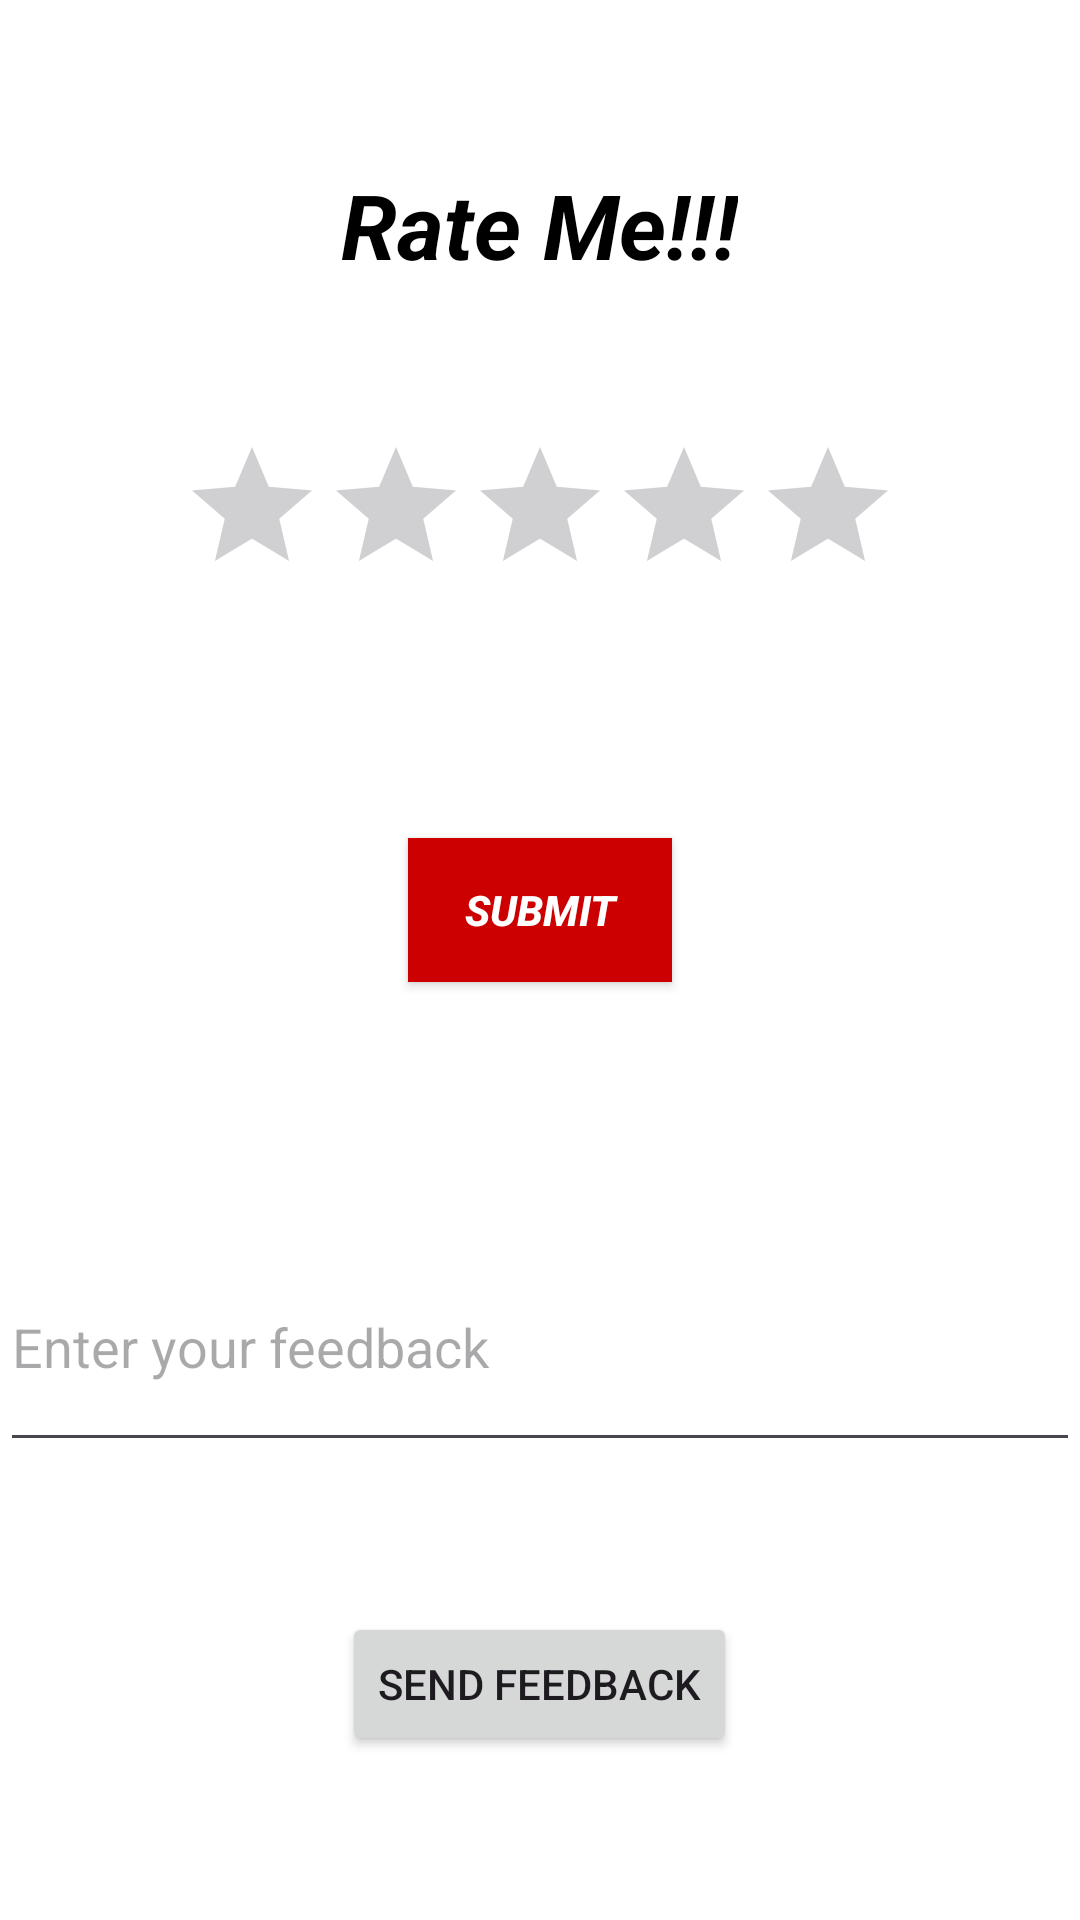

Here is an Android app screen rendered from its layout file. Give the layout XML and the strings, colors and styles it references.
<!-- AndroidManifest.xml: application theme Theme.ResumeScreening -->
<!-- res/layout/activity_rating_bar.xml -->
<?xml version="1.0" encoding="utf-8"?>
<LinearLayout
    android:layout_width="match_parent"
    android:layout_height="match_parent"
    android:orientation="vertical"
    android:gravity="center"
    xmlns:android="http://schemas.android.com/apk/res/android"
    xmlns:tools="http://schemas.android.com/tools"
    xmlns:app="http://schemas.android.com/apk/res-auto"

    tools:context=".Rating"
    android:background="#FFFFFF">

    <TextView
        android:id="@+id/textView"
        android:layout_width="wrap_content"
        android:layout_height="wrap_content"
        android:text="Rate Me!!!"
        android:textColor="@android:color/background_dark"
        android:textSize="30sp"
        android:textStyle="bold|italic"
        tools:layout_editor_absoluteX="127dp"
        tools:layout_editor_absoluteY="28dp"
        android:layout_marginBottom="20dp"/>

    <RatingBar
android:id="@+id/ratingBar"
android:layout_width="wrap_content"
android:layout_height="wrap_content"
android:layout_marginTop="30dp"
android:background="#FFFFFF"
app:layout_constraintLeft_toLeftOf="parent"
app:layout_constraintRight_toRightOf="parent"
app:layout_constraintTop_toTopOf="parent"
tools:layout_constraintLeft_creator="1"
tools:layout_constraintRight_creator="1"
tools:layout_constraintTop_creator="1" />


<TextView
android:id="@+id/textView2"
android:layout_width="wrap_content"
android:layout_height="wrap_content"
android:layout_marginTop="20dp"
android:textColorHint="#000000"
android:textSize="24sp"
app:layout_constraintLeft_toLeftOf="parent"
app:layout_constraintRight_toRightOf="parent"
app:layout_constraintTop_toBottomOf="@+id/ratingBar"
tools:layout_constraintRight_creator="1"
tools:layout_constraintLeft_creator="1"
    android:layout_marginBottom="20dp"/>

<Button
android:id="@+id/button"
android:layout_width="wrap_content"
android:layout_height="wrap_content"
android:layout_marginBottom="80dp"
android:layout_marginTop="5dp"
android:background="@android:color/holo_red_dark"
android:onClick="Call"
android:text="Submit"
android:textColor="@android:color/background_light"
android:textStyle="bold|italic"
app:layout_constraintBottom_toTopOf="@+id/textView2"
app:layout_constraintLeft_toLeftOf="parent"
app:layout_constraintRight_toRightOf="parent"
app:layout_constraintTop_toBottomOf="@+id/ratingBar"
tools:layout_constraintBottom_creator="1"
tools:layout_constraintLeft_creator="1"
tools:layout_constraintRight_creator="1"
tools:layout_constraintTop_creator="1" />
    <EditText
        android:id="@+id/feedbackEditText"
        android:layout_width="match_parent"
        android:layout_height="80dp"
        android:hint="Enter your feedback" />

    <Button
        android:layout_width="wrap_content"
        android:layout_height="wrap_content"
        android:layout_marginTop="50dp"
        android:layout_below="@id/feedbackEditText"
        android:layout_centerHorizontal="true"
        android:onClick="Call"
        android:text="Send Feedback" />
</LinearLayout>
<!-- resources referenced by this layout -->
<resources>
  <style name="Theme.ResumeScreening" parent="Base.Theme.ResumeScreening" />
  <style name="Base.Theme.ResumeScreening" parent="Theme.Material3.DayNight.NoActionBar">
          
          
      </style>
</resources>
